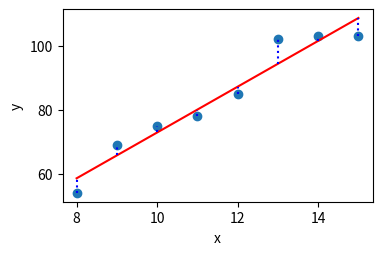

Write Python code to recreate this figure.
import matplotlib.pyplot as plt
import numpy as np

# Data
x = np.array([8, 9, 10, 11, 12, 13, 14, 15])
y = np.array([54, 69, 75, 78, 85, 102, 103, 103])

# Calculate the linear regression parameters
slope, intercept = np.polyfit(x, y, 1)

# Calculate y-values of the regression line
y_pred = slope * x + intercept

# Plotting the scatter plot
plt.figure(figsize=(4, 2.5))
plt.scatter(x, y)

# Plotting the regression line
plt.plot(x, y_pred, color='red')

# Plotting vertical lines from each point to the regression line
for xi, yi, y_pred_i in zip(x, y, y_pred):
    plt.vlines(xi, min(yi, y_pred_i), max(yi, y_pred_i), color='blue', linestyle='dotted')

plt.xlabel('x')
plt.ylabel('y')
plt.savefig('02.3_points_line.png')
plt.show()
